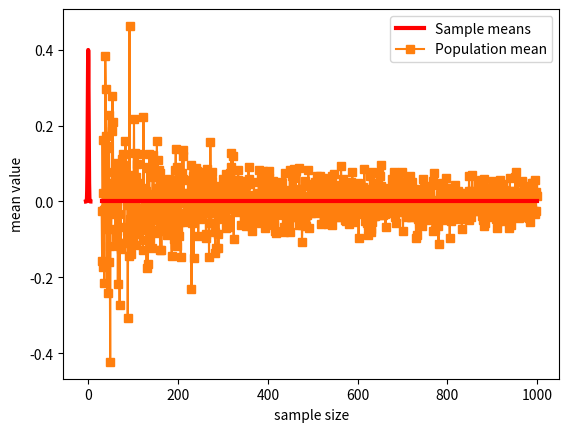

Python code for this plot:
#!/usr/bin/env python
# coding: utf-8

# # COURSE: Master statistics and machine learning: Intuition, Math, code
# ##### COURSE URL: udemy.com/course/statsml_x/?couponCode=202304 
# ## SECTION: Probability theory
# ### VIDEO: Sampling variability
# [redacted]

# In[ ]:


# import libraries
import matplotlib.pyplot as plt
import numpy as np
import scipy.stats as stats


# In[ ]:


## a theoretical normal distribution
x = np.linspace(-5,5,10101)
theoNormDist = stats.norm.pdf(x)
# (normalize to pdf)
# theoNormDist = theoNormDist*np.mean(np.diff(x))

# now for our experiment
numSamples = 40

# initialize
sampledata = np.zeros(numSamples)

# run the experiment!
for expi in range(numSamples):
    sampledata[expi] = np.random.randn()


# show the results
plt.hist(sampledata,density=True)
plt.plot(x,theoNormDist,'r',linewidth=3)
plt.xlabel('Data values')
plt.ylabel('Probability')
plt.show()


# In[ ]:


## show the mean of samples of a known distribution

# generate population data with known mean
populationN = 1000000
population  = np.random.randn(populationN)
population  = population - np.mean(population) # demean


# now we draw a random sample from that population
samplesize = 30

# the random indices to select from the population
sampleidx = np.random.randint(0,populationN,samplesize)
samplemean = np.mean(population[ sampleidx ])

### how does the sample mean compare to the population mean?
print(samplemean)


# In[ ]:


## repeat for different sample sizes

samplesizes = np.arange(30,1000)

samplemeans = np.zeros(len(samplesizes))

for sampi in range(len(samplesizes)):
    
    # nearly the same code as above
    sampleidx = np.random.randint(0,populationN,samplesizes[sampi])
    samplemeans[sampi] = np.mean(population[ sampleidx ])


# show the results!
plt.plot(samplesizes,samplemeans,'s-')
plt.plot(samplesizes[[0,-1]],[np.mean(population),np.mean(population)],'r',linewidth=3)
plt.xlabel('sample size')
plt.ylabel('mean value')
plt.legend(('Sample means','Population mean'))
plt.show()

